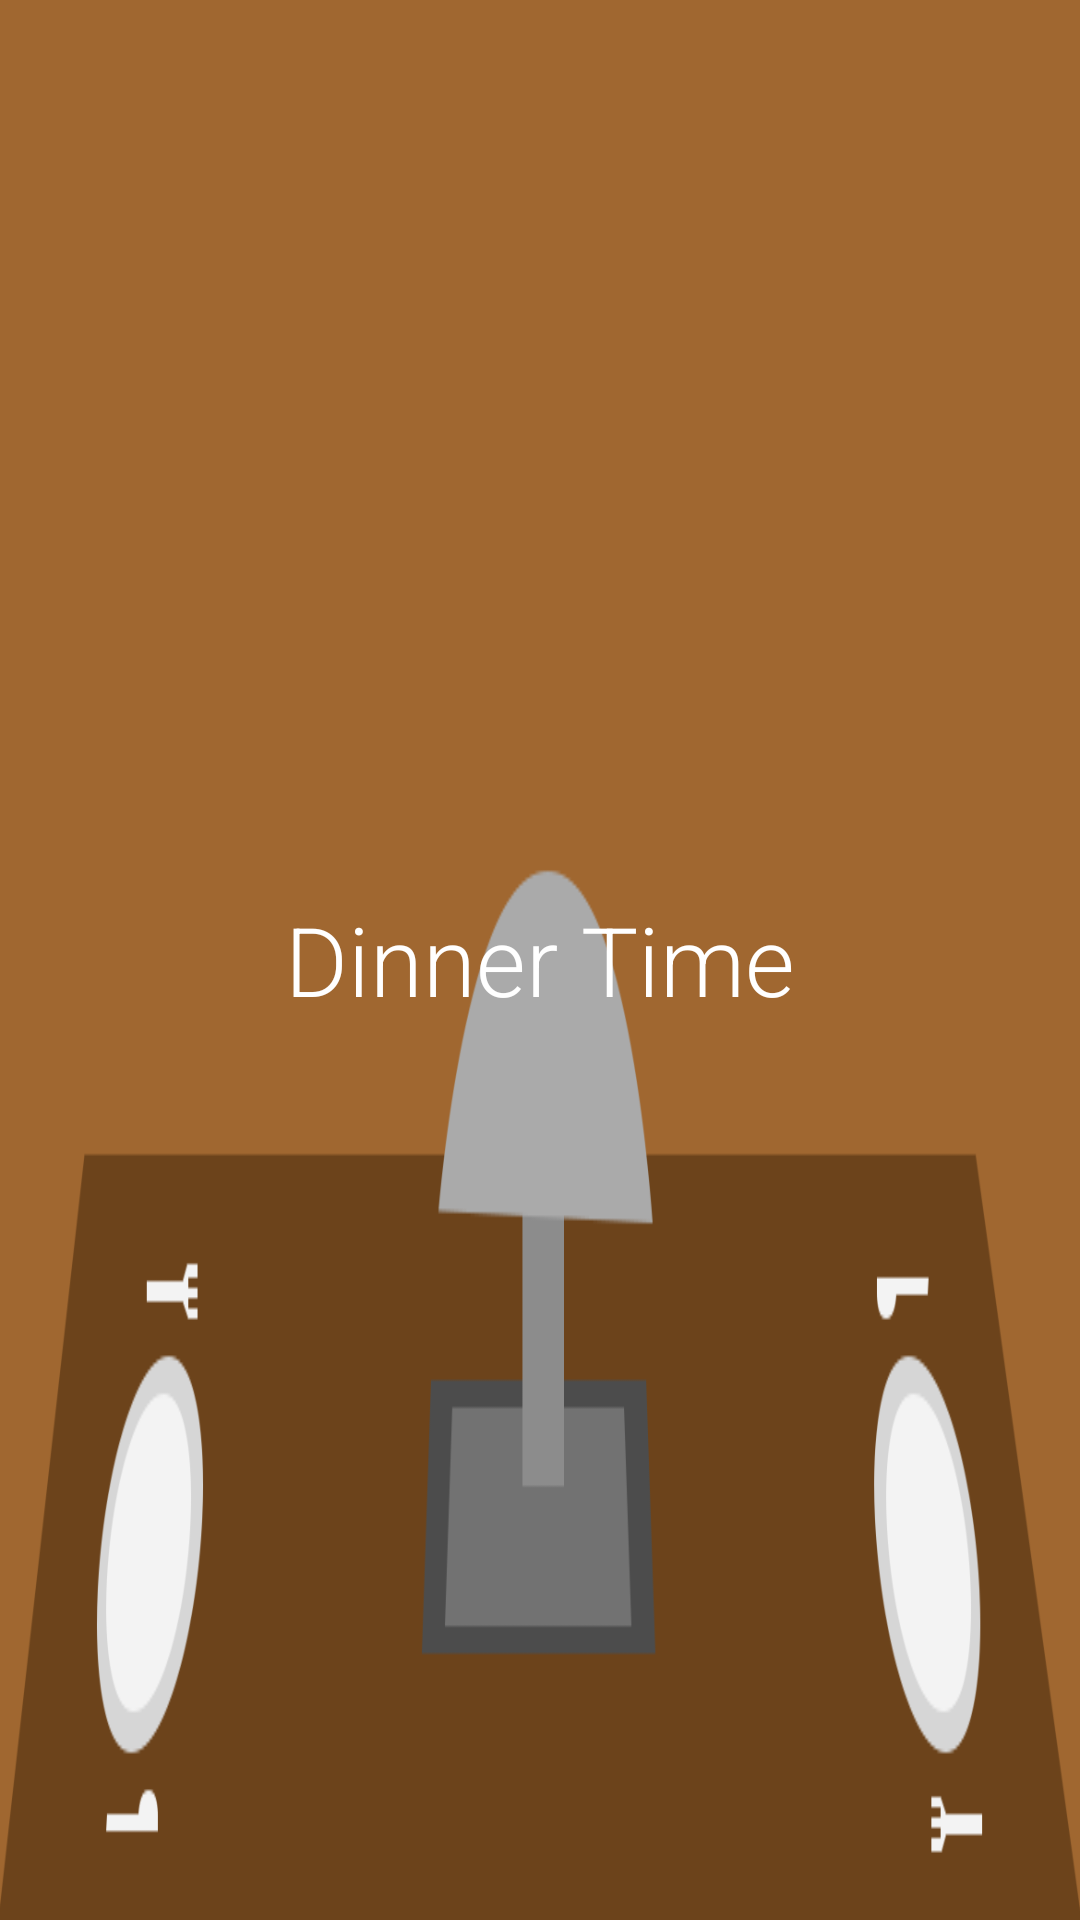

This screen was rendered from an Android layout file. Write that file and the resources it references.
<!-- AndroidManifest.xml: application theme AppTheme -->
<!-- res/layout/dinner_btn.xml -->
<?xml version="1.0" encoding="utf-8"?>
<FrameLayout xmlns:android="http://schemas.android.com/apk/res/android"
    android:orientation="vertical" android:layout_width="match_parent"
    android:background="@drawable/dinner_bg"
    android:layout_height="130dp"
    android:layout_margin="10dp"
    >
    <TextView
        android:layout_width="wrap_content"
        android:layout_height="wrap_content"
        android:textAppearance="?android:attr/textAppearanceLarge"
        android:text="Dinner Time"
        android:id="@+id/textView"
        style="@style/ButtonText"
        android:layout_gravity="center" />
</FrameLayout>
<!-- resources referenced by this layout -->
<resources>
  <!-- drawable dinner_bg: png bitmap (drawable-mdpi, 40546 bytes) -->
  <style name="ButtonText" parent="DefaultText">
          <item name="android:textSize">32sp</item>
          <item name="android:fontFamily">sans-serif-light</item>
      </style>
  <style name="AppTheme" parent="Theme.AppCompat.Light.DarkActionBar">
          
          <item name="colorPrimary">@color/colorPrimary</item>
          <item name="colorPrimaryDark">@color/colorPrimaryDark</item>
          <item name="colorAccent">@color/colorAccent</item>
      </style>
  <style name="DefaultText" parent="TextAppearance.AppCompat">
          <item name="android:textSize">25sp</item>
          <item name="android:textColor">@android:color/white</item>
          <item name="android:textAlignment">center</item>
          <item name="android:fontFamily">sans-serif-light</item>
      </style>
  <color name="colorPrimary">#6790ff</color>
  <color name="colorPrimaryDark">#254bb2</color>
  <color name="colorAccent">#efb420</color>
</resources>
